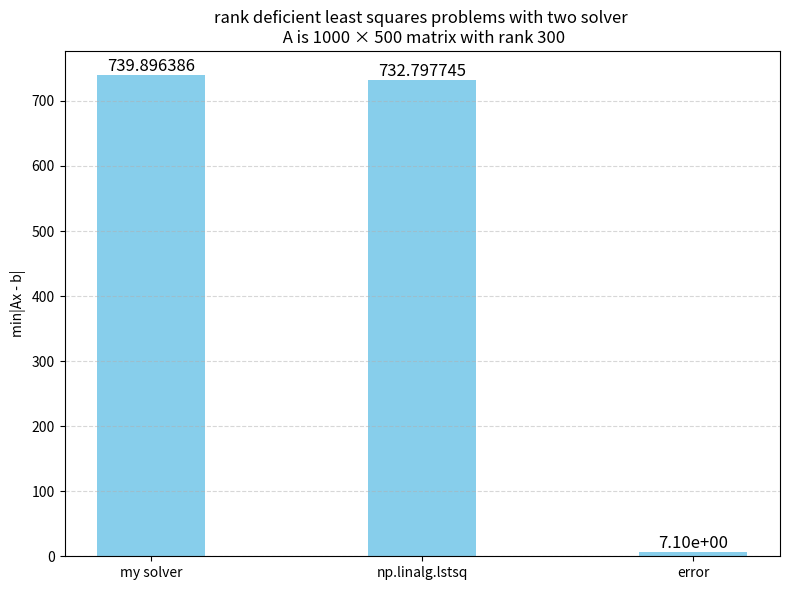

Recreate this plot in Python.
import numpy as np
import matplotlib.pyplot as plt

def qr_decomposition_with_pivoting(origin_A, tol=1e-10):
    """
    matrix A is a rank deficient matrix, return QR decomposition with column pivoting
    :param origin_A: matrix A, m x n, m >= n
    :return: Q (m x m, Q*Q = I), R, P (record column exchange)
    """
    A = np.copy(origin_A).astype(float)
    m, n = A.shape
    if m < n:
        print(f'warning, m={m} < n={n}')
        return None, None, None
    exchange = np.arange(n)
    Q = np.zeros((m, m))
    R = np.zeros((m, n))
    col_norms = np.sum(A**2, axis=0)
    rank = 0

    for i in range(n):
        pivot = np.argmax(col_norms[i:]) + i
        if col_norms[pivot] < tol:
            break
        if pivot != i:
            A[:, [i, pivot]] = A[:, [pivot, i]]
            exchange[i], exchange[pivot] = exchange[pivot], exchange[i]
            col_norms[i], col_norms[pivot] = col_norms[pivot], col_norms[i]
        
        R[i, i] = np.linalg.norm(A[:, [i]], ord=2)
        Q[:, [i]] = A[:, [i]] / R[i, i]
        R[i, i+1:] = Q[:, [i]].T @ A[:, i+1:]
        
        A[:, i+1:] = A[:, i+1:] - np.outer(Q[:, [i]], R[i, i+1:])
        col_norms[i+1:] = col_norms[i+1:] - R[i, i+1:]**2
        col_norms[col_norms < tol] = 0

        rank = rank + 1

    # make Q orthogonalized square matrix

    for j in range(m):
        if rank == m:
            break  
        e = np.zeros(m, dtype=float)
        e[j] = 1.0

        for k in range(rank):
            projection = np.dot(e, Q[:, k])
            e = e - projection * Q[:, k]
        norm_e = np.linalg.norm(e, ord=2)
        if norm_e > tol:
            Q[:, rank] = e / norm_e
            rank += 1

    P = np.zeros((n, n), dtype=int)
    for i in range(n):
        P[i, exchange[i]] = 1

    return Q, R, P

# now min|Ax - b| -> min|QRPx - b| -> min|RPx - Q^T b| -> min|[R1 0]^T y - [c1 c2]^T|, in which y = Px, R1 is full-ranked
# so min|Ax - b| = min|R1^T y - c1| + |c2| = |c2|, thanks to R1's rank <= n

def ls_for_rank_deficient_matrix(A, b, tol=1e-10):
    Q, R, P = qr_decomposition_with_pivoting(A, tol)
    c = Q.T @ b
    rank_R = np.linalg.matrix_rank(R)
    c2 = c[rank_R:]
    norm_c2 = np.linalg.norm(c2, ord=2)
    return norm_c2 ** 2

def generate_rank_deficient_matrix_method(m, n, r):
    U = np.random.randn(m, r)
    V = np.random.randn(n, r)
    singular_values = np.linspace(1, 10, r)
    Sigma = np.diag(singular_values)
    C = U @ Sigma @ V.T
    return C

# test
m = 1000
n = 500
r = 300
A = generate_rank_deficient_matrix_method(m, n, r)
b = np.random.randn(m, 1)
Q, R, P = qr_decomposition_with_pivoting(A)

x, residuals, rank, s = np.linalg.lstsq(A, b, rcond=None)
residual = b - A @ x
residual_sum = np.sum(residual**2)

error = np.abs(ls_for_rank_deficient_matrix(A, b) - residual_sum).astype(np.float64)

print(f'fun *np.linalg.lstsq(A, b, rcond=None)*: {residual_sum}')
print(f'fun *ls_for_rank_deficient_matrix(A, b)*: {ls_for_rank_deficient_matrix(A, b)}')
print(f'error: {error}')

plt.figure(figsize=(8, 6))
plt.title(f'rank deficient least squares problems with two solver \n A is {m} × {n} matrix with rank {r}')
x = ['my solver'  , 'np.linalg.lstsq' , 'error']
y = [ls_for_rank_deficient_matrix(A, b), residual_sum, error]
bars = plt.bar(x, y, color='skyblue', width=0.4)
plt.ylabel('min|Ax - b|')

for i, bar in enumerate(bars):
    height = bar.get_height()
    if i == 2: 
        label = f'{height:.2e}'
    else:
        label = f'{height:.6f}'
    plt.text(
        bar.get_x() + bar.get_width() / 2,
        height,
        label,
        ha='center',
        va='bottom',
        fontsize=12,
        color='black'
    )

plt.grid(axis='y', linestyle='--', alpha=0.5)
plt.tight_layout()
plt.show()